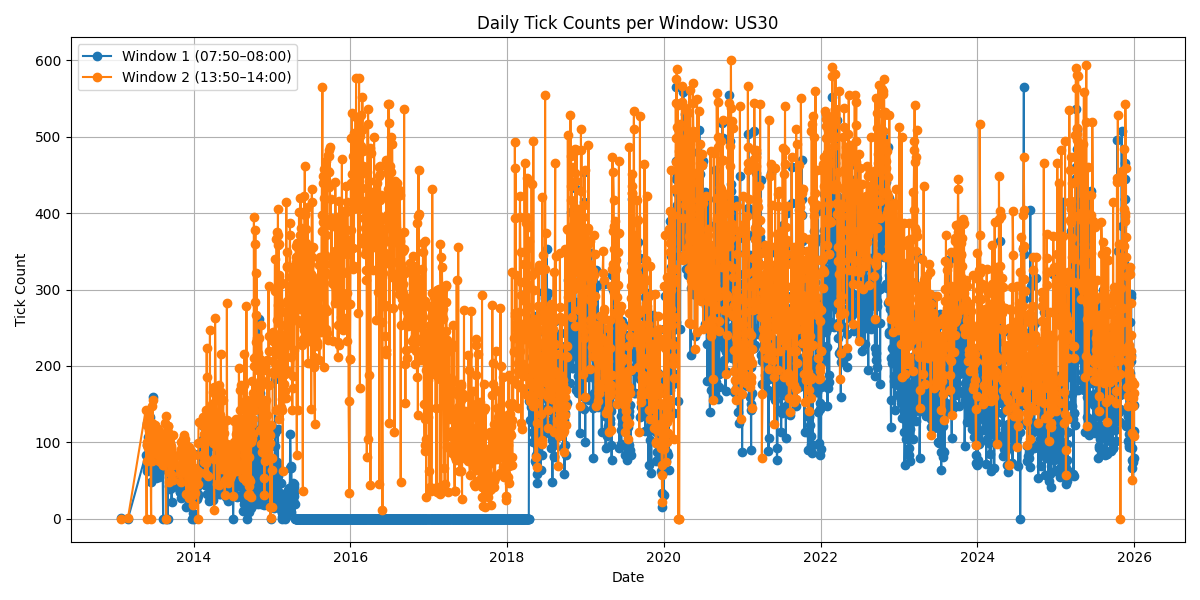

The table this chart was drawn from, first rows:
date, ticks_window1, ticks_window2
2013-01-29, 1, 0
2013-03-01, 0, 1
2013-05-23, 84, 143
2013-05-27, 62, 0
2013-05-28, 69, 75
2013-05-29, 123, 123
2013-05-30, 125, 96
2013-05-31, 97, 101
2013-06-04, 107, 92
2013-06-05, 130, 116
2013-06-06, 106, 134
2013-06-07, 130, 126
2013-06-10, 100, 84
2013-06-11, 112, 115
2013-06-12, 78, 85
2013-06-13, 133, 120
2013-06-14, 78, 93
2013-06-17, 48, 0
2013-06-18, 68, 96
2013-06-19, 64, 75
2013-06-20, 104, 148
2013-06-21, 93, 126
2013-06-24, 119, 155
2013-06-25, 159, 122
2013-06-26, 113, 111
2013-06-27, 99, 118
2013-06-28, 100, 91
2013-07-01, 100, 95
2013-07-02, 94, 109
2013-07-03, 69, 123
2013-07-04, 59, 116
2013-07-05, 64, 122
2013-07-08, 93, 105
2013-07-09, 76, 111
2013-07-10, 99, 113
2013-07-11, 87, 89
2013-07-12, 53, 98
2013-07-15, 57, 107
2013-07-16, 62, 103
2013-07-17, 88, 118
2013-07-18, 69, 84
2013-07-19, 90, 82
2013-07-22, 55, 114
2013-07-23, 59, 90
2013-07-24, 72, 76
2013-07-25, 74, 93
2013-07-26, 62, 90
2013-07-29, 102, 106
2013-07-30, 73, 82
2013-07-31, 86, 95
2013-08-01, 69, 90
2013-08-02, 71, 77
2013-08-05, 70, 83
2013-08-06, 73, 81
2013-08-07, 88, 86
2013-08-08, 91, 73
2013-08-09, 77, 70
2013-08-12, 0, 70
2013-08-13, 90, 79
2013-08-14, 73, 76
... 3,159 more rows
